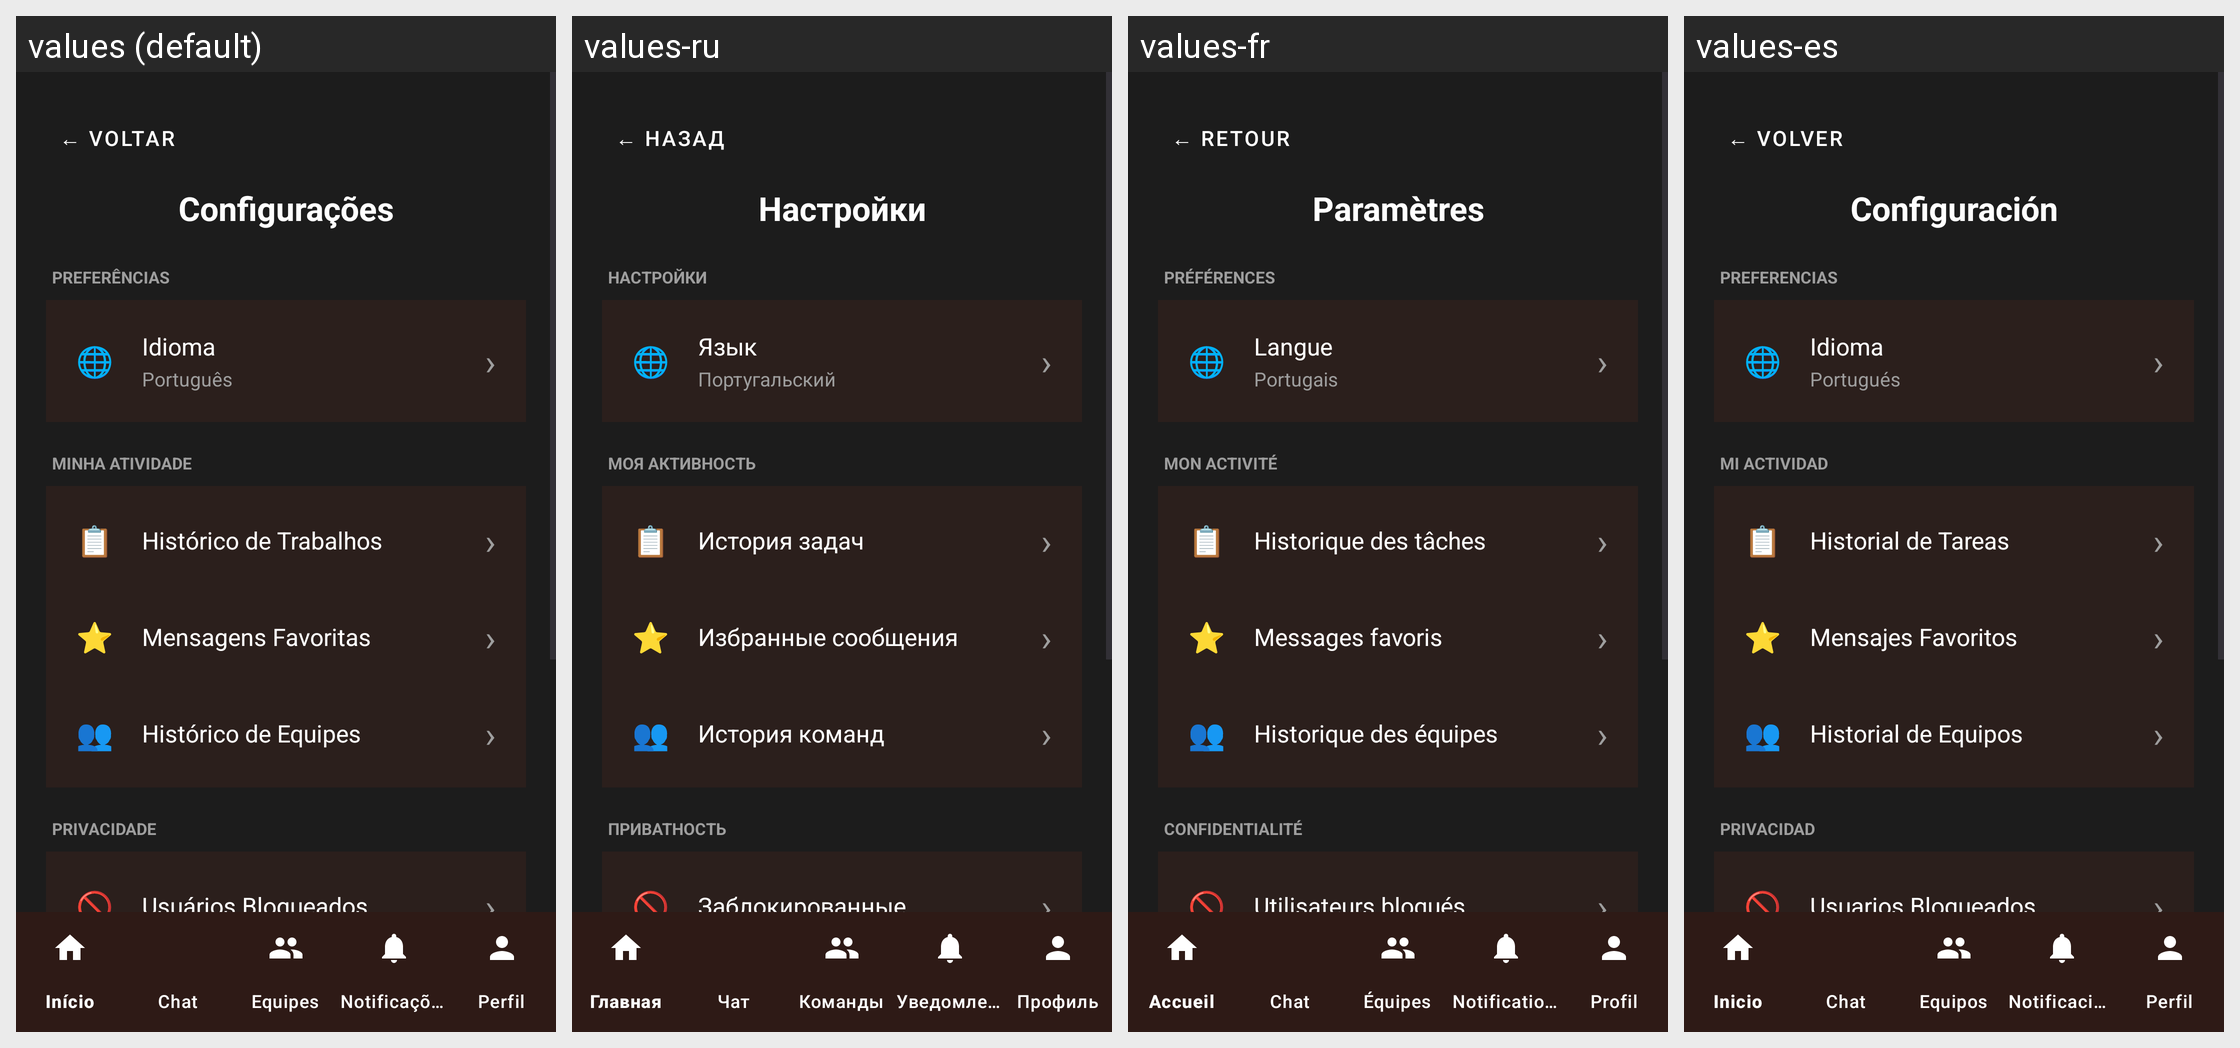

This grid shows one Android layout under several languages. Give, for every string resource on the screen, its name, the default text and each shown locale's text.
Android screen res/layout/activity_configuracoes.xml rendered under 4 locales, left to right: values (default), values-ru, values-fr, values-es. Device: Nexus 5 (rendered at 1080×1920; each locale shown at half size, 540×960, under a caption strip naming it); theme Theme.CTR.
Other locales in the repository, not shown: values-en, values-zh.
Strings drawn on this screen, with the default value and each locale's value (text and hints the layout hard-codes, and strings that could not be matched under every locale, appear in the picture but are not listed):

voltar
  values: ← VOLTAR
  values-ru: ← НАЗАД
  values-fr: ← RETOUR
  values-es: ← VOLVER

config_titulo
  values: Configurações
  values-ru: Настройки
  values-fr: Paramètres
  values-es: Configuración

config_secao_preferencias
  values: PREFERÊNCIAS
  values-ru: НАСТРОЙКИ
  values-fr: PRÉFÉRENCES
  values-es: PREFERENCIAS

config_idioma
  values: Idioma
  values-ru: Язык
  values-fr: Langue
  values-es: Idioma

idioma_portugues
  values: Português
  values-ru: Португальский
  values-fr: Portugais
  values-es: Portugués

config_secao_atividade
  values: MINHA ATIVIDADE
  values-ru: МОЯ АКТИВНОСТЬ
  values-fr: MON ACTIVITÉ
  values-es: MI ACTIVIDAD

config_historico_trabalhos
  values: Histórico de Trabalhos
  values-ru: История задач
  values-fr: Historique des tâches
  values-es: Historial de Tareas

config_mensagens_favoritas
  values: Mensagens Favoritas
  values-ru: Избранные сообщения
  values-fr: Messages favoris
  values-es: Mensajes Favoritos

config_historico_equipes
  values: Histórico de Equipes
  values-ru: История команд
  values-fr: Historique des équipes
  values-es: Historial de Equipos

config_secao_privacidade
  values: PRIVACIDADE
  values-ru: ПРИВАТНОСТЬ
  values-fr: CONFIDENTIALITÉ
  values-es: PRIVACIDAD

config_usuarios_bloqueados
  values: Usuários Bloqueados
  values-ru: Заблокированные
  values-fr: Utilisateurs bloqués
  values-es: Usuarios Bloqueados
